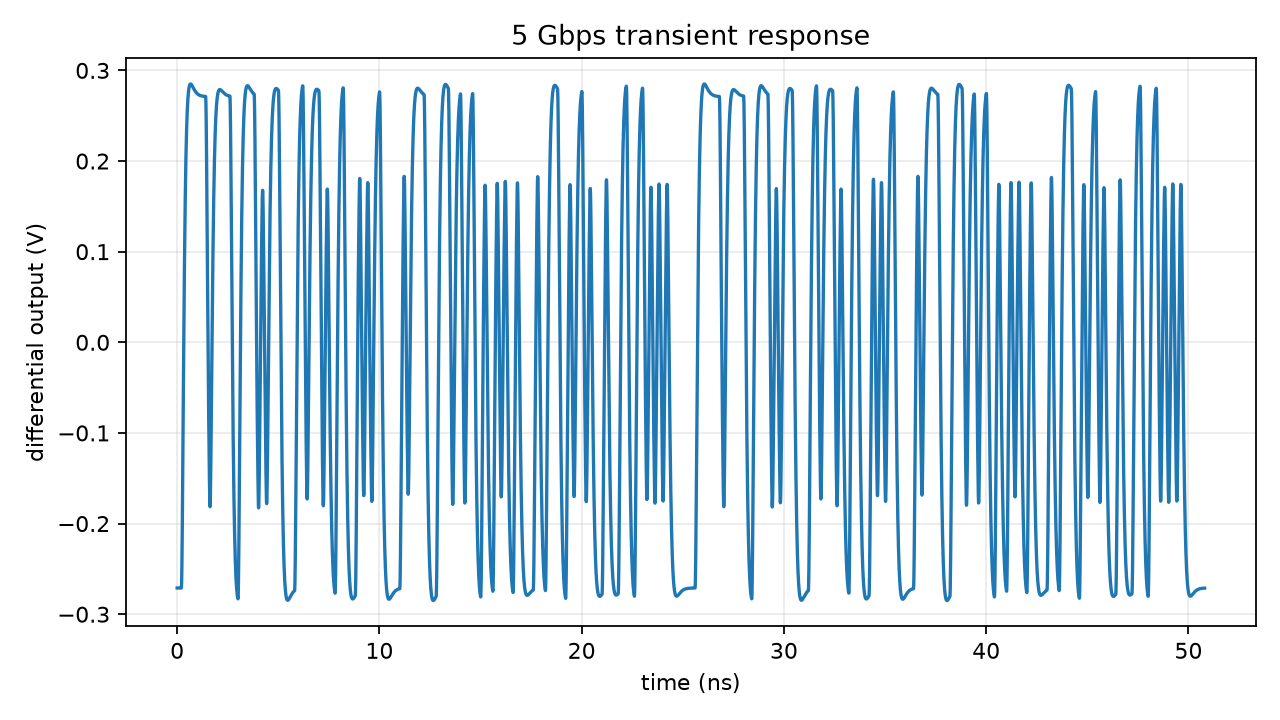

The table this chart was drawn from, first rows:
time_s, differential_output_v
0.0, -0.2711
2e-14, -0.2711
4e-14, -0.2711
8e-14, -0.2711
1.6e-13, -0.2711
3.2e-13, -0.2711
6.4e-13, -0.2711
1.28e-12, -0.2711
2.56e-12, -0.2711
4.56e-12, -0.2711
6.56e-12, -0.2711
8.56e-12, -0.2711
1.056e-11, -0.2711
1.256e-11, -0.2711
1.456e-11, -0.2711
1.656e-11, -0.2711
1.856e-11, -0.2711
2.056e-11, -0.2711
2.256e-11, -0.2711
2.456e-11, -0.2711
2.656e-11, -0.2711
2.856e-11, -0.2711
3.056e-11, -0.2711
3.256e-11, -0.2711
3.456e-11, -0.2711
3.656e-11, -0.2711
3.856e-11, -0.2711
4.056e-11, -0.2711
4.256e-11, -0.2711
4.456e-11, -0.2711
4.656e-11, -0.2711
4.856e-11, -0.2711
5.056e-11, -0.2711
5.256e-11, -0.2711
5.456e-11, -0.2711
5.656e-11, -0.2711
5.856e-11, -0.2711
6.056e-11, -0.2711
6.256e-11, -0.2711
6.456e-11, -0.2711
6.656e-11, -0.2711
6.856e-11, -0.2711
7.056e-11, -0.2711
7.256e-11, -0.2711
7.456e-11, -0.2711
7.656e-11, -0.2711
7.856e-11, -0.2711
8.056e-11, -0.2711
8.256e-11, -0.2711
8.456e-11, -0.2711
8.656e-11, -0.2711
8.856e-11, -0.2711
9.056e-11, -0.2711
9.256e-11, -0.2711
9.456e-11, -0.2711
9.656e-11, -0.2711
9.856e-11, -0.2711
1.0056e-10, -0.2711
1.0256e-10, -0.2711
1.0456e-10, -0.2711
... 26,107 more rows
